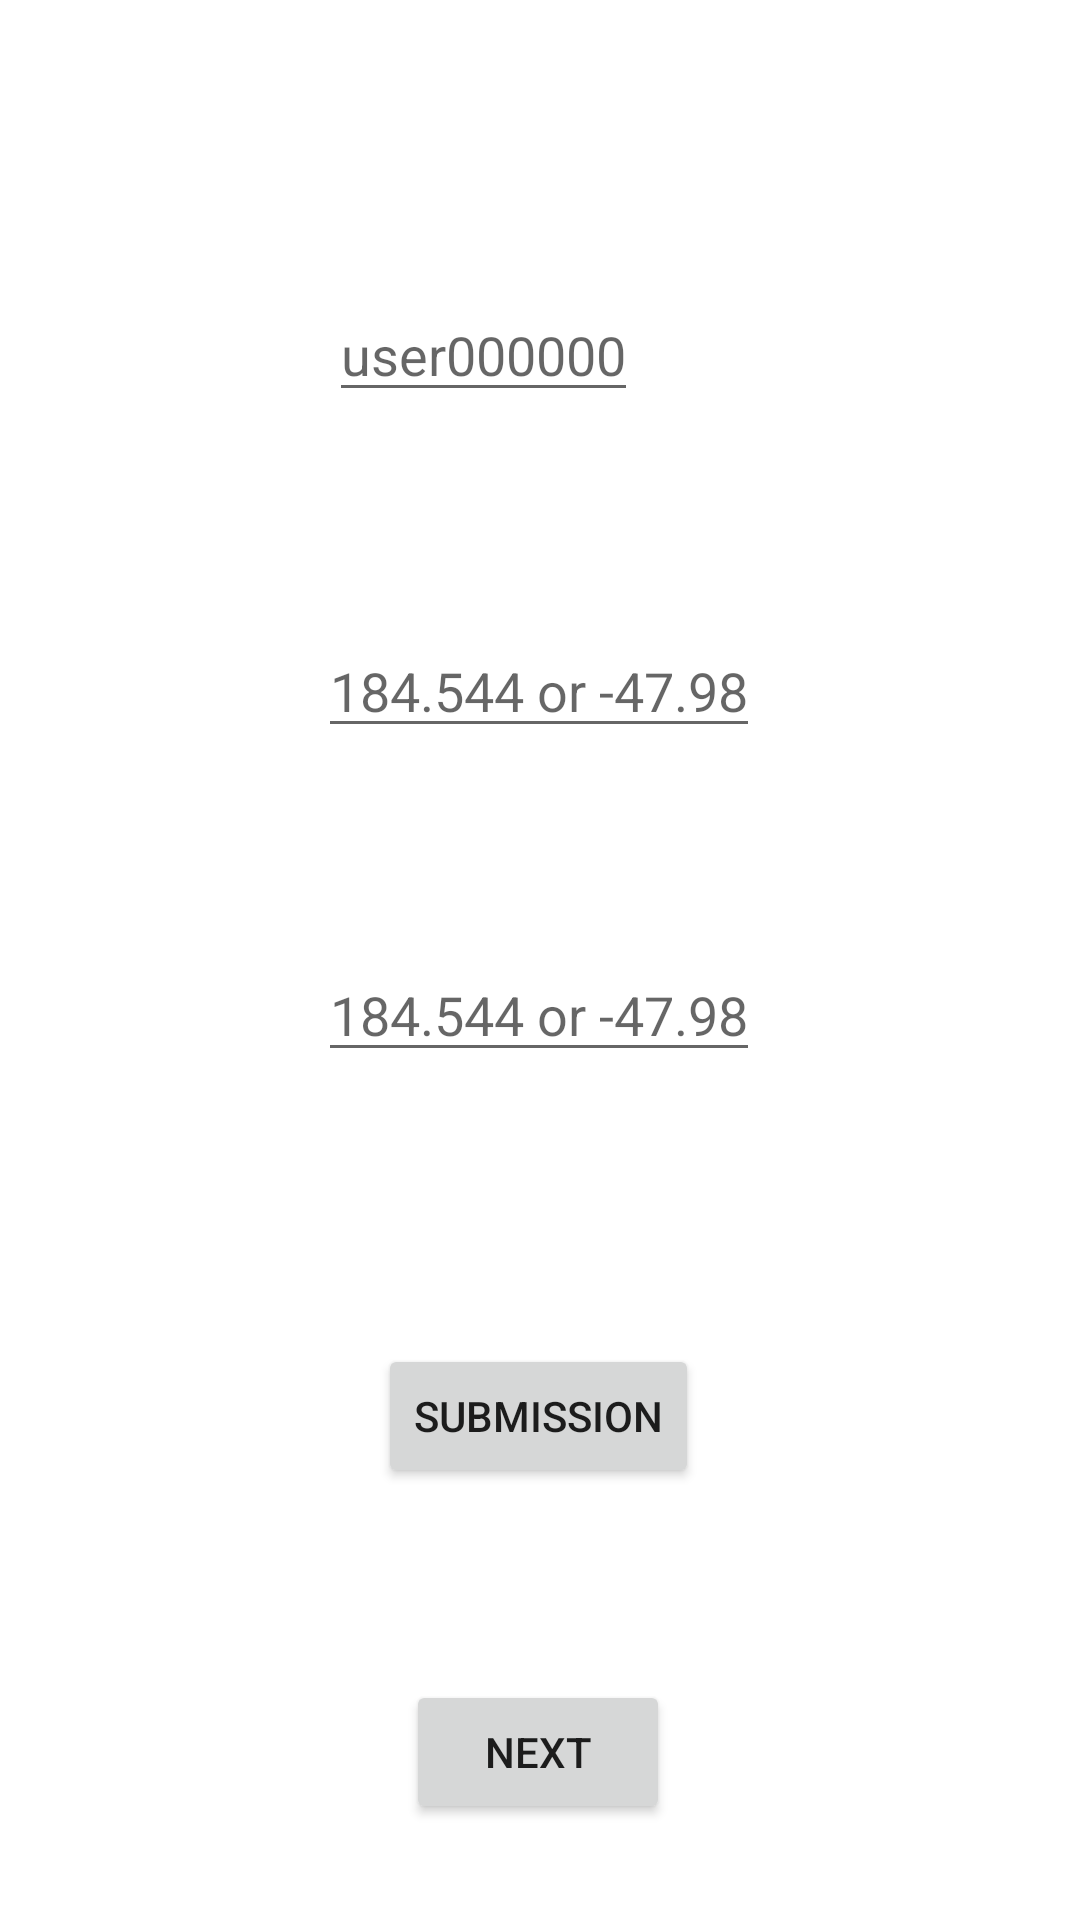

Here is an Android app screen rendered from its layout file. Give the layout XML and the strings, colors and styles it references.
<!-- AndroidManifest.xml: application theme Theme.Project1_it21878 -->
<!-- res/layout/activity_main.xml -->
<?xml version="1.0" encoding="utf-8"?>
<androidx.constraintlayout.widget.ConstraintLayout xmlns:android="http://schemas.android.com/apk/res/android"
    xmlns:app="http://schemas.android.com/apk/res-auto"
    xmlns:tools="http://schemas.android.com/tools"
    android:layout_width="match_parent"
    android:layout_height="match_parent"
    tools:context=".MainActivity">

    <EditText
        android:id="@+id/userIdEditText"
        android:layout_width="wrap_content"
        android:layout_height="wrap_content"
        android:layout_marginTop="96dp"
        android:hint="@string/userid_hint"
        android:importantForAutofill="no"
        android:inputType="text"
        app:layout_constraintHorizontal_bias="0.427"
        app:layout_constraintLeft_toLeftOf="parent"
        app:layout_constraintRight_toRightOf="parent"
        app:layout_constraintTop_toTopOf="parent" />

    <EditText
        android:id="@+id/longEditText"
        android:layout_width="wrap_content"
        android:layout_height="wrap_content"
        android:layout_marginTop="208dp"
        android:hint="@string/longlat_hint"
        android:importantForAutofill="no"
        android:inputType="numberDecimal|numberSigned"
        app:layout_constraintHorizontal_bias="0.498"
        app:layout_constraintLeft_toLeftOf="parent"
        app:layout_constraintRight_toRightOf="parent"
        app:layout_constraintTop_toTopOf="parent" />

    <EditText
        android:id="@+id/latEditText"
        android:layout_width="wrap_content"
        android:layout_height="wrap_content"
        android:layout_marginTop="316dp"
        android:hint="@string/longlat_hint"
        android:importantForAutofill="no"
        android:inputType="numberDecimal|numberSigned"
        app:layout_constraintHorizontal_bias="0.498"
        app:layout_constraintLeft_toLeftOf="parent"
        app:layout_constraintRight_toRightOf="parent"
        app:layout_constraintTop_toTopOf="parent" />

    <Button
        android:id="@+id/subButton"
        android:layout_width="wrap_content"
        android:layout_height="wrap_content"
        android:layout_marginTop="448dp"
        android:text="@string/subButton"
        app:layout_constraintHorizontal_bias="0.498"
        app:layout_constraintLeft_toLeftOf="parent"
        app:layout_constraintRight_toRightOf="parent"
        app:layout_constraintTop_toTopOf="parent" />

    <Button
        android:id="@+id/nextButton"
        android:layout_width="wrap_content"
        android:layout_height="wrap_content"
        android:layout_marginTop="560dp"
        android:text="@string/nextButton"
        app:layout_constraintHorizontal_bias="0.498"
        app:layout_constraintLeft_toLeftOf="parent"
        app:layout_constraintRight_toRightOf="parent"
        app:layout_constraintTop_toTopOf="parent" />

</androidx.constraintlayout.widget.ConstraintLayout>
<!-- resources referenced by this layout -->
<resources>
  <string name="longlat_hint">184.544 or -47.98</string>
  <string name="nextButton">NEXT</string>
  <string name="subButton">SUBMISSION</string>
  <string name="userid_hint">user000000</string>
  <style name="Theme.Project1_it21878" parent="Theme.MaterialComponents.DayNight.DarkActionBar">
          
          <item name="colorPrimary">@color/purple_500</item>
          <item name="colorPrimaryVariant">@color/purple_700</item>
          <item name="colorOnPrimary">@color/white</item>
          
          <item name="colorSecondary">@color/teal_200</item>
          <item name="colorSecondaryVariant">@color/teal_700</item>
          <item name="colorOnSecondary">@color/black</item>
          
          <item name="android:statusBarColor" tools:targetApi="l">?attr/colorPrimaryVariant</item>
          
      </style>
  <!-- not gathered from this repository: default colours our renderer supplied (Android Studio template values) -->
  <color name="purple_500">#FF6200EE</color>
  <color name="purple_700">#FF3700B3</color>
  <color name="teal_200">#FF03DAC5</color>
  <color name="teal_700">#FF018786</color>
  <color name="black">#FF000000</color>
  <color name="white">#FFFFFFFF</color>
</resources>
